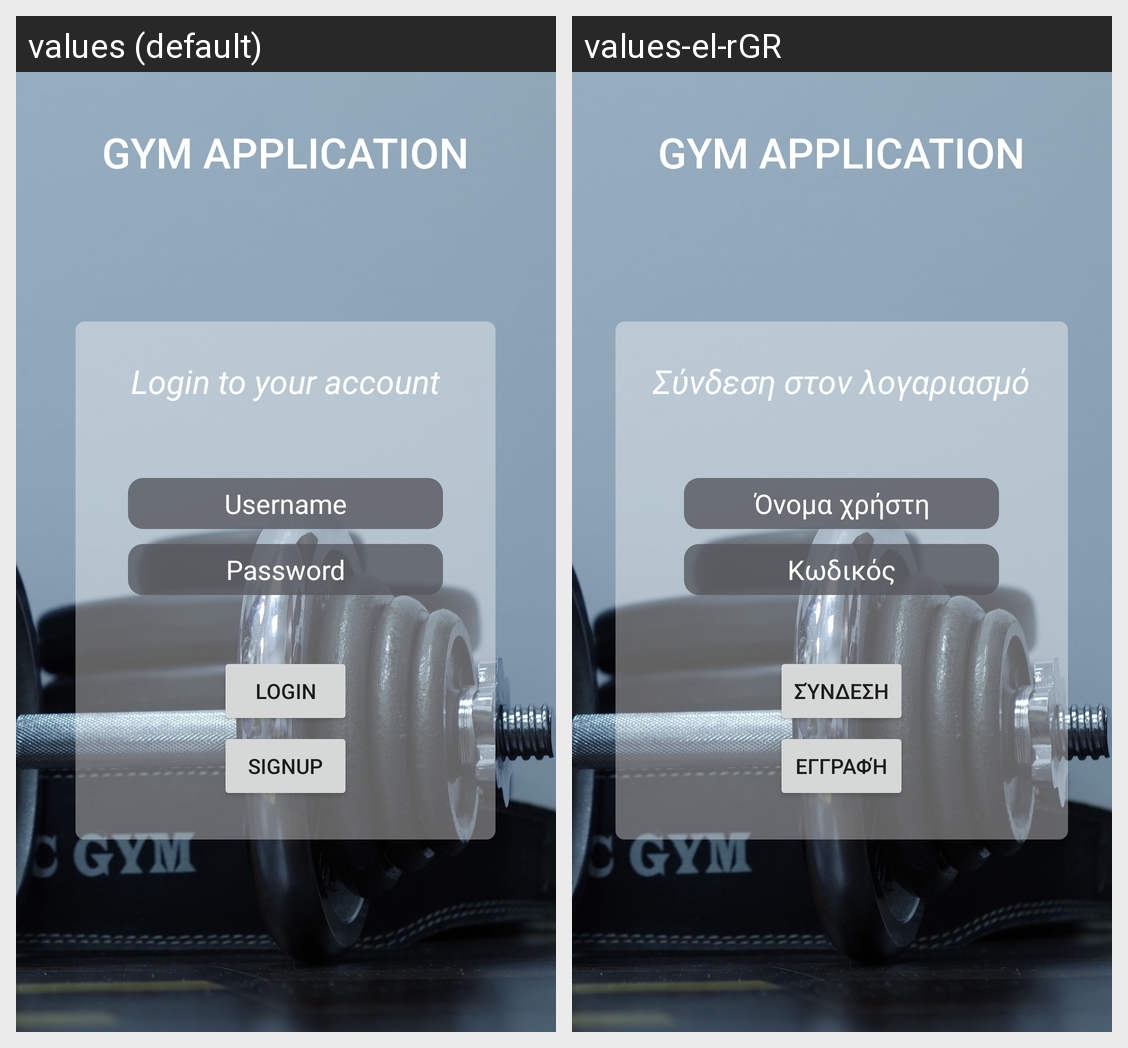

Locale-by-locale string values for the Android screen shown in this grid:
Android screen res/layout/activity_main.xml rendered under 2 locales, left to right: values (default), values-el-rGR. Device: Nexus 5 (rendered at 1080×1920; each locale shown at half size, 540×960, under a caption strip naming it); theme Theme.GymApplication.
Strings drawn on this screen, with the default value and each locale's value (text and hints the layout hard-codes, and strings that could not be matched under every locale, appear in the picture but are not listed):

app_name
  values: Gym Application
  values-el-rGR: Gym Application

login_to_account
  values: Login to your account
  values-el-rGR: Σύνδεση στον λογαριασμό

username
  values: Username
  values-el-rGR: Όνομα χρήστη

password
  values: Password
  values-el-rGR: Κωδικός

login_btn
  values: Login
  values-el-rGR: Σύνδεση

signup_btn
  values: Signup
  values-el-rGR: Εγγραφή
